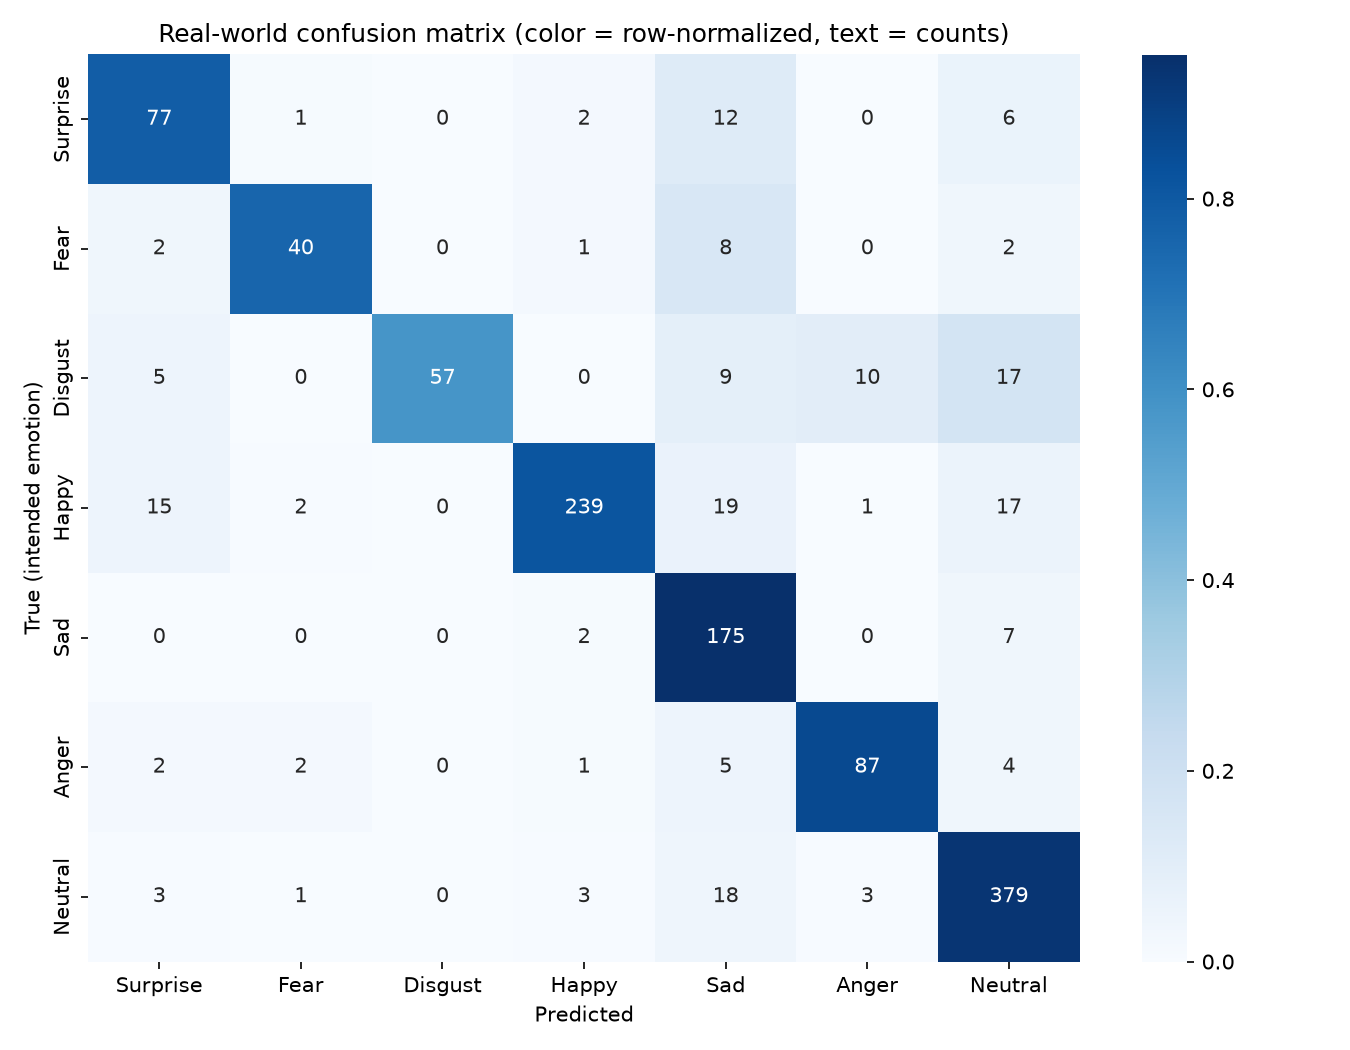

Data behind this chart, as committed beside it:
, Surprise, Fear, Disgust, Happy, Sad, Anger, Neutral
Surprise, 77, 1, 0, 2, 12, 0, 6
Fear, 2, 40, 0, 1, 8, 0, 2
Disgust, 5, 0, 57, 0, 9, 10, 17
Happy, 15, 2, 0, 239, 19, 1, 17
Sad, 0, 0, 0, 2, 175, 0, 7
Anger, 2, 2, 0, 1, 5, 87, 4
Neutral, 3, 1, 0, 3, 18, 3, 379
